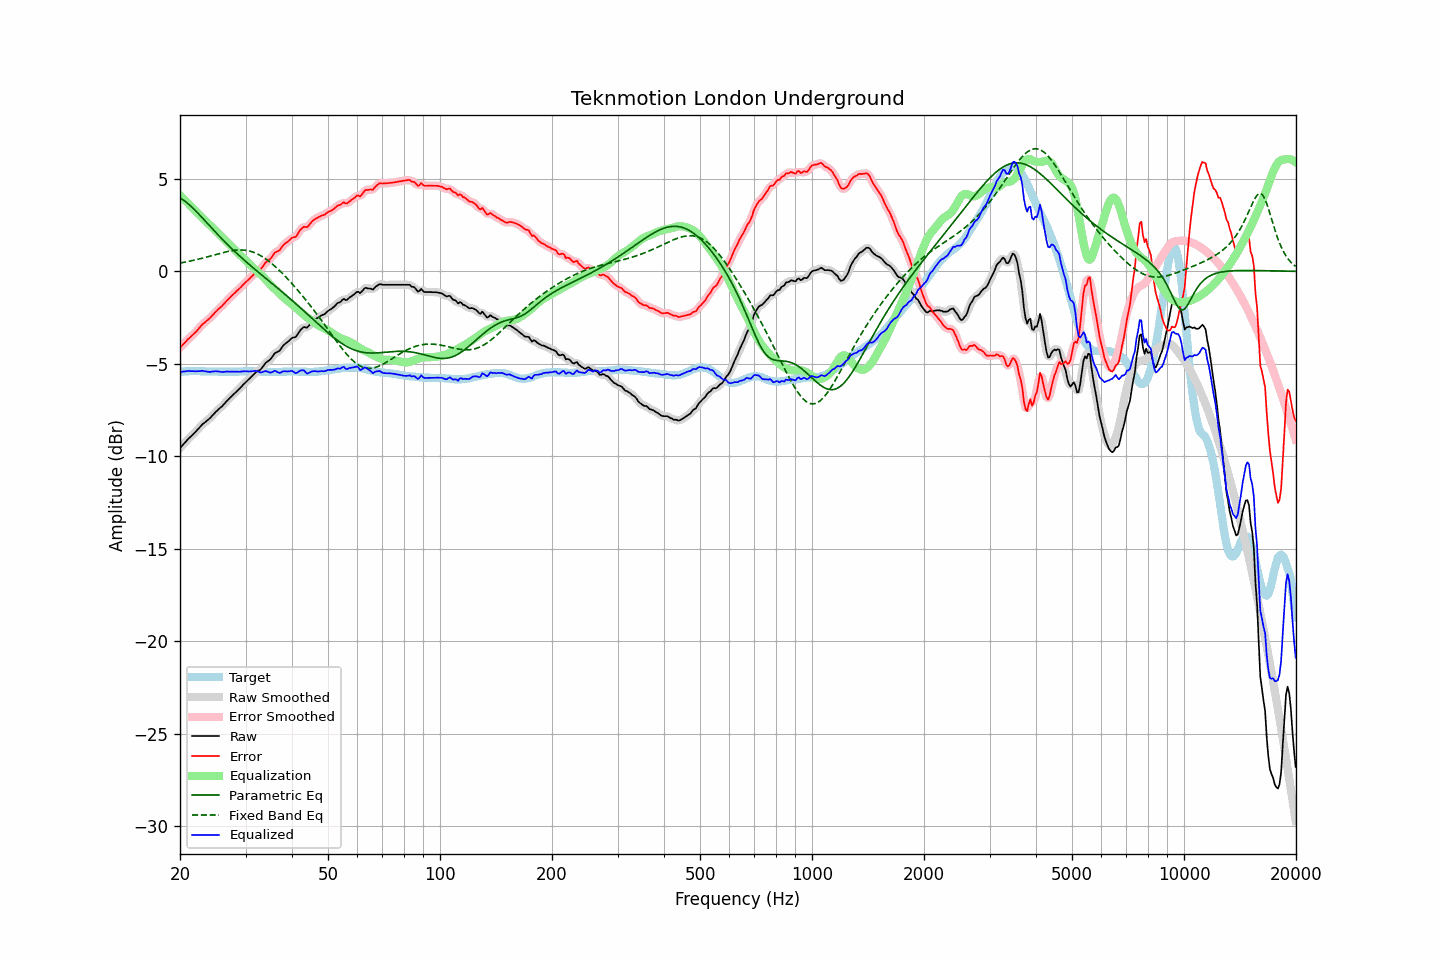

Data behind this chart, as committed beside it:
frequency, raw, error, smoothed, error_smoothed, equalization, parametric_eq, fixed_band_eq, equalized_raw, equalized_smoothed, target
20.00, -9.56, -4.12, -9.56, -4.13, 4.11, 3.97, 0.45, -5.44, -5.44, -5.43
20.20, -9.46, -4.03, -9.46, -4.03, 4.03, 3.92, 0.46, -5.43, -5.43, -5.42
20.40, -9.36, -3.94, -9.36, -3.94, 3.94, 3.86, 0.48, -5.41, -5.41, -5.41
20.61, -9.27, -3.86, -9.26, -3.85, 3.86, 3.80, 0.50, -5.41, -5.40, -5.41
20.81, -9.17, -3.76, -9.16, -3.76, 3.77, 3.73, 0.51, -5.39, -5.39, -5.40
21.02, -9.07, -3.66, -9.07, -3.67, 3.69, 3.66, 0.53, -5.38, -5.39, -5.40
21.23, -8.99, -3.59, -8.98, -3.59, 3.60, 3.58, 0.55, -5.39, -5.39, -5.39
21.44, -8.91, -3.51, -8.90, -3.51, 3.51, 3.50, 0.57, -5.39, -5.39, -5.39
21.66, -8.82, -3.42, -8.82, -3.43, 3.42, 3.42, 0.59, -5.39, -5.40, -5.39
21.87, -8.73, -3.34, -8.73, -3.34, 3.33, 3.34, 0.61, -5.40, -5.40, -5.39
22.09, -8.65, -3.26, -8.64, -3.26, 3.24, 3.25, 0.63, -5.40, -5.40, -5.38
22.31, -8.54, -3.16, -8.55, -3.16, 3.15, 3.16, 0.65, -5.39, -5.40, -5.38
22.54, -8.46, -3.07, -8.45, -3.06, 3.06, 3.07, 0.67, -5.40, -5.39, -5.39
22.76, -8.36, -2.95, -8.35, -2.96, 2.97, 2.98, 0.69, -5.38, -5.38, -5.40
22.99, -8.26, -2.85, -8.27, -2.87, 2.89, 2.88, 0.72, -5.37, -5.38, -5.40
23.22, -8.20, -2.79, -8.19, -2.78, 2.80, 2.79, 0.74, -5.39, -5.39, -5.40
23.45, -8.13, -2.71, -8.12, -2.72, 2.72, 2.69, 0.76, -5.41, -5.41, -5.41
23.69, -8.06, -2.64, -8.06, -2.65, 2.64, 2.60, 0.79, -5.42, -5.42, -5.41
23.92, -7.99, -2.57, -7.98, -2.57, 2.55, 2.51, 0.81, -5.43, -5.43, -5.41
24.16, -7.91, -2.49, -7.90, -2.49, 2.47, 2.41, 0.83, -5.43, -5.43, -5.41
24.40, -7.80, -2.39, -7.81, -2.40, 2.39, 2.32, 0.86, -5.42, -5.42, -5.41
24.65, -7.72, -2.30, -7.71, -2.30, 2.31, 2.22, 0.88, -5.41, -5.41, -5.41
24.89, -7.61, -2.20, -7.62, -2.21, 2.22, 2.13, 0.91, -5.39, -5.40, -5.41
25.14, -7.54, -2.12, -7.53, -2.12, 2.13, 2.04, 0.93, -5.40, -5.40, -5.41
25.39, -7.45, -2.03, -7.46, -2.04, 2.04, 1.95, 0.95, -5.41, -5.41, -5.42
25.65, -7.38, -1.95, -7.38, -1.96, 1.95, 1.85, 0.98, -5.42, -5.43, -5.42
25.91, -7.31, -1.89, -7.30, -1.88, 1.87, 1.76, 1.00, -5.44, -5.43, -5.42
26.16, -7.21, -1.79, -7.21, -1.79, 1.78, 1.68, 1.02, -5.44, -5.43, -5.42
26.43, -7.12, -1.70, -7.12, -1.70, 1.69, 1.59, 1.04, -5.43, -5.43, -5.42
26.69, -7.02, -1.59, -7.02, -1.60, 1.60, 1.50, 1.06, -5.41, -5.42, -5.42
26.96, -6.93, -1.50, -6.93, -1.50, 1.51, 1.41, 1.08, -5.41, -5.41, -5.42
27.23, -6.84, -1.41, -6.84, -1.42, 1.42, 1.33, 1.10, -5.41, -5.42, -5.42
27.50, -6.76, -1.33, -6.76, -1.33, 1.34, 1.24, 1.12, -5.42, -5.42, -5.42
27.77, -6.67, -1.25, -6.67, -1.25, 1.25, 1.16, 1.13, -5.42, -5.42, -5.42
28.05, -6.59, -1.16, -6.59, -1.17, 1.17, 1.08, 1.14, -5.42, -5.42, -5.42
28.33, -6.51, -1.08, -6.51, -1.09, 1.08, 1.00, 1.15, -5.42, -5.42, -5.42
28.62, -6.43, -1.01, -6.43, -1.01, 1.00, 0.92, 1.15, -5.42, -5.42, -5.42
28.90, -6.35, -0.93, -6.34, -0.93, 0.92, 0.84, 1.16, -5.43, -5.42, -5.41
29.19, -6.26, -0.84, -6.25, -0.84, 0.84, 0.76, 1.16, -5.42, -5.42, -5.41
29.48, -6.16, -0.74, -6.16, -0.75, 0.75, 0.68, 1.15, -5.40, -5.41, -5.41
29.78, -6.07, -0.66, -6.07, -0.66, 0.67, 0.61, 1.15, -5.40, -5.40, -5.40
30.08, -5.98, -0.58, -5.98, -0.58, 0.58, 0.53, 1.14, -5.40, -5.40, -5.40
30.38, -5.90, -0.49, -5.90, -0.49, 0.49, 0.45, 1.12, -5.41, -5.40, -5.40
30.68, -5.82, -0.41, -5.81, -0.41, 0.40, 0.38, 1.10, -5.41, -5.41, -5.40
30.99, -5.73, -0.32, -5.73, -0.33, 0.32, 0.30, 1.08, -5.40, -5.41, -5.40
31.30, -5.65, -0.24, -5.64, -0.24, 0.25, 0.23, 1.05, -5.40, -5.40, -5.40
31.61, -5.56, -0.15, -5.55, -0.15, 0.17, 0.16, 1.02, -5.39, -5.38, -5.40
31.93, -5.47, -0.07, -5.47, -0.07, 0.09, 0.08, 0.99, -5.37, -5.38, -5.40
32.24, -5.41, 0.01, -5.41, -0.00, 0.01, 0.01, 0.95, -5.39, -5.40, -5.41
32.57, -5.36, 0.06, -5.36, 0.05, -0.07, -0.06, 0.91, -5.43, -5.43, -5.41
32.89, -5.32, 0.10, -5.30, 0.12, -0.15, -0.13, 0.86, -5.47, -5.45, -5.41
33.22, -5.22, 0.21, -5.21, 0.21, -0.24, -0.21, 0.81, -5.45, -5.44, -5.42
33.55, -5.09, 0.33, -5.10, 0.33, -0.32, -0.28, 0.75, -5.42, -5.42, -5.42
33.89, -4.98, 0.46, -4.99, 0.44, -0.41, -0.35, 0.70, -5.39, -5.40, -5.43
34.23, -4.90, 0.54, -4.90, 0.53, -0.51, -0.42, 0.63, -5.40, -5.41, -5.43
34.57, -4.84, 0.60, -4.84, 0.60, -0.60, -0.49, 0.57, -5.44, -5.44, -5.43
34.92, -4.78, 0.66, -4.76, 0.67, -0.70, -0.56, 0.50, -5.48, -5.46, -5.43
35.27, -4.67, 0.76, -4.66, 0.77, -0.79, -0.64, 0.43, -5.45, -5.45, -5.43
35.62, -4.55, 0.89, -4.54, 0.89, -0.87, -0.71, 0.35, -5.42, -5.41, -5.43
35.97, -4.42, 1.02, -4.44, 0.99, -0.95, -0.78, 0.28, -5.37, -5.40, -5.43
... 635 more rows
